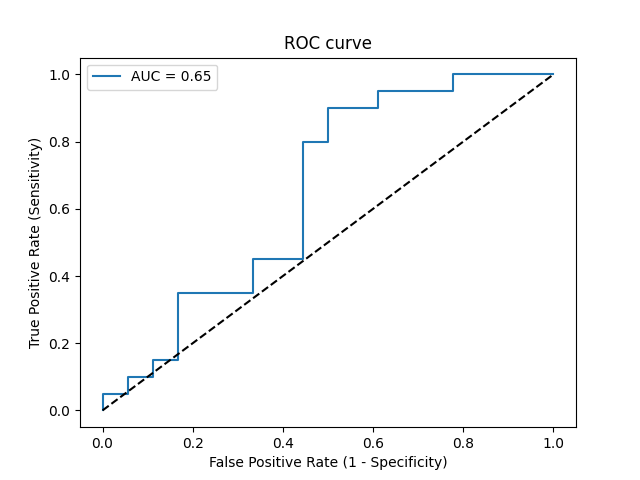

The table this chart was drawn from, first rows:
Threshold, Sensitivity, Specificity, NPV, PPV
inf, 0.0, 1.0, 0.4737, 0
0.5909, 0.05, 1.0, 0.4865, 1.0
0.5896, 0.05, 0.9444, 0.4722, 0.5
0.5835, 0.1, 0.9444, 0.4857, 0.6667
0.5832, 0.1, 0.8889, 0.4706, 0.5
0.5823, 0.15, 0.8889, 0.4848, 0.6
0.5793, 0.15, 0.8333, 0.4688, 0.5
0.574, 0.35, 0.8333, 0.5357, 0.7
0.5728, 0.35, 0.6667, 0.48, 0.5385
0.5696, 0.45, 0.6667, 0.5217, 0.6
0.5675, 0.45, 0.5556, 0.4762, 0.5294
0.5546, 0.8, 0.5556, 0.7143, 0.6667
0.5524, 0.8, 0.5, 0.6923, 0.64
0.5471, 0.9, 0.5, 0.8182, 0.6667
0.543, 0.9, 0.3889, 0.7778, 0.6207
0.54, 0.95, 0.3889, 0.875, 0.6333
0.5387, 0.95, 0.2222, 0.8, 0.5758
0.5382, 1.0, 0.2222, 1.0, 0.5882
0.5325, 1.0, 0.0, 0, 0.5263
